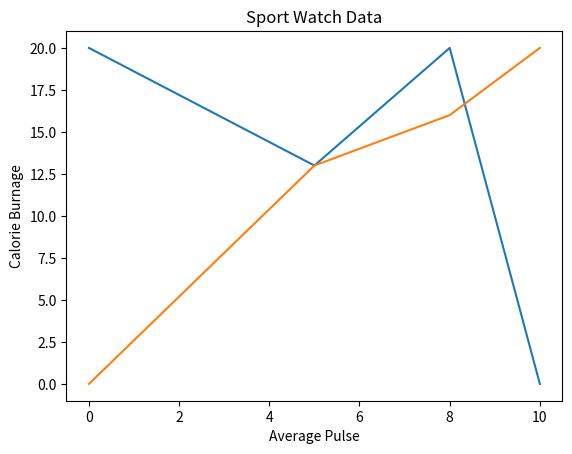

Here is the Python script that generated this plot:
import matplotlib.pyplot as mp
import numpy as np
mp.plot(np.array([0,5,8,10]),np.array([20,13,20,0]),np.array([0,5,8,10]),np.array([0,13,16,20]))
mp.title("Sport Watch Data")
mp.xlabel("Average Pulse")
mp.ylabel("Calorie Burnage")
mp.show()